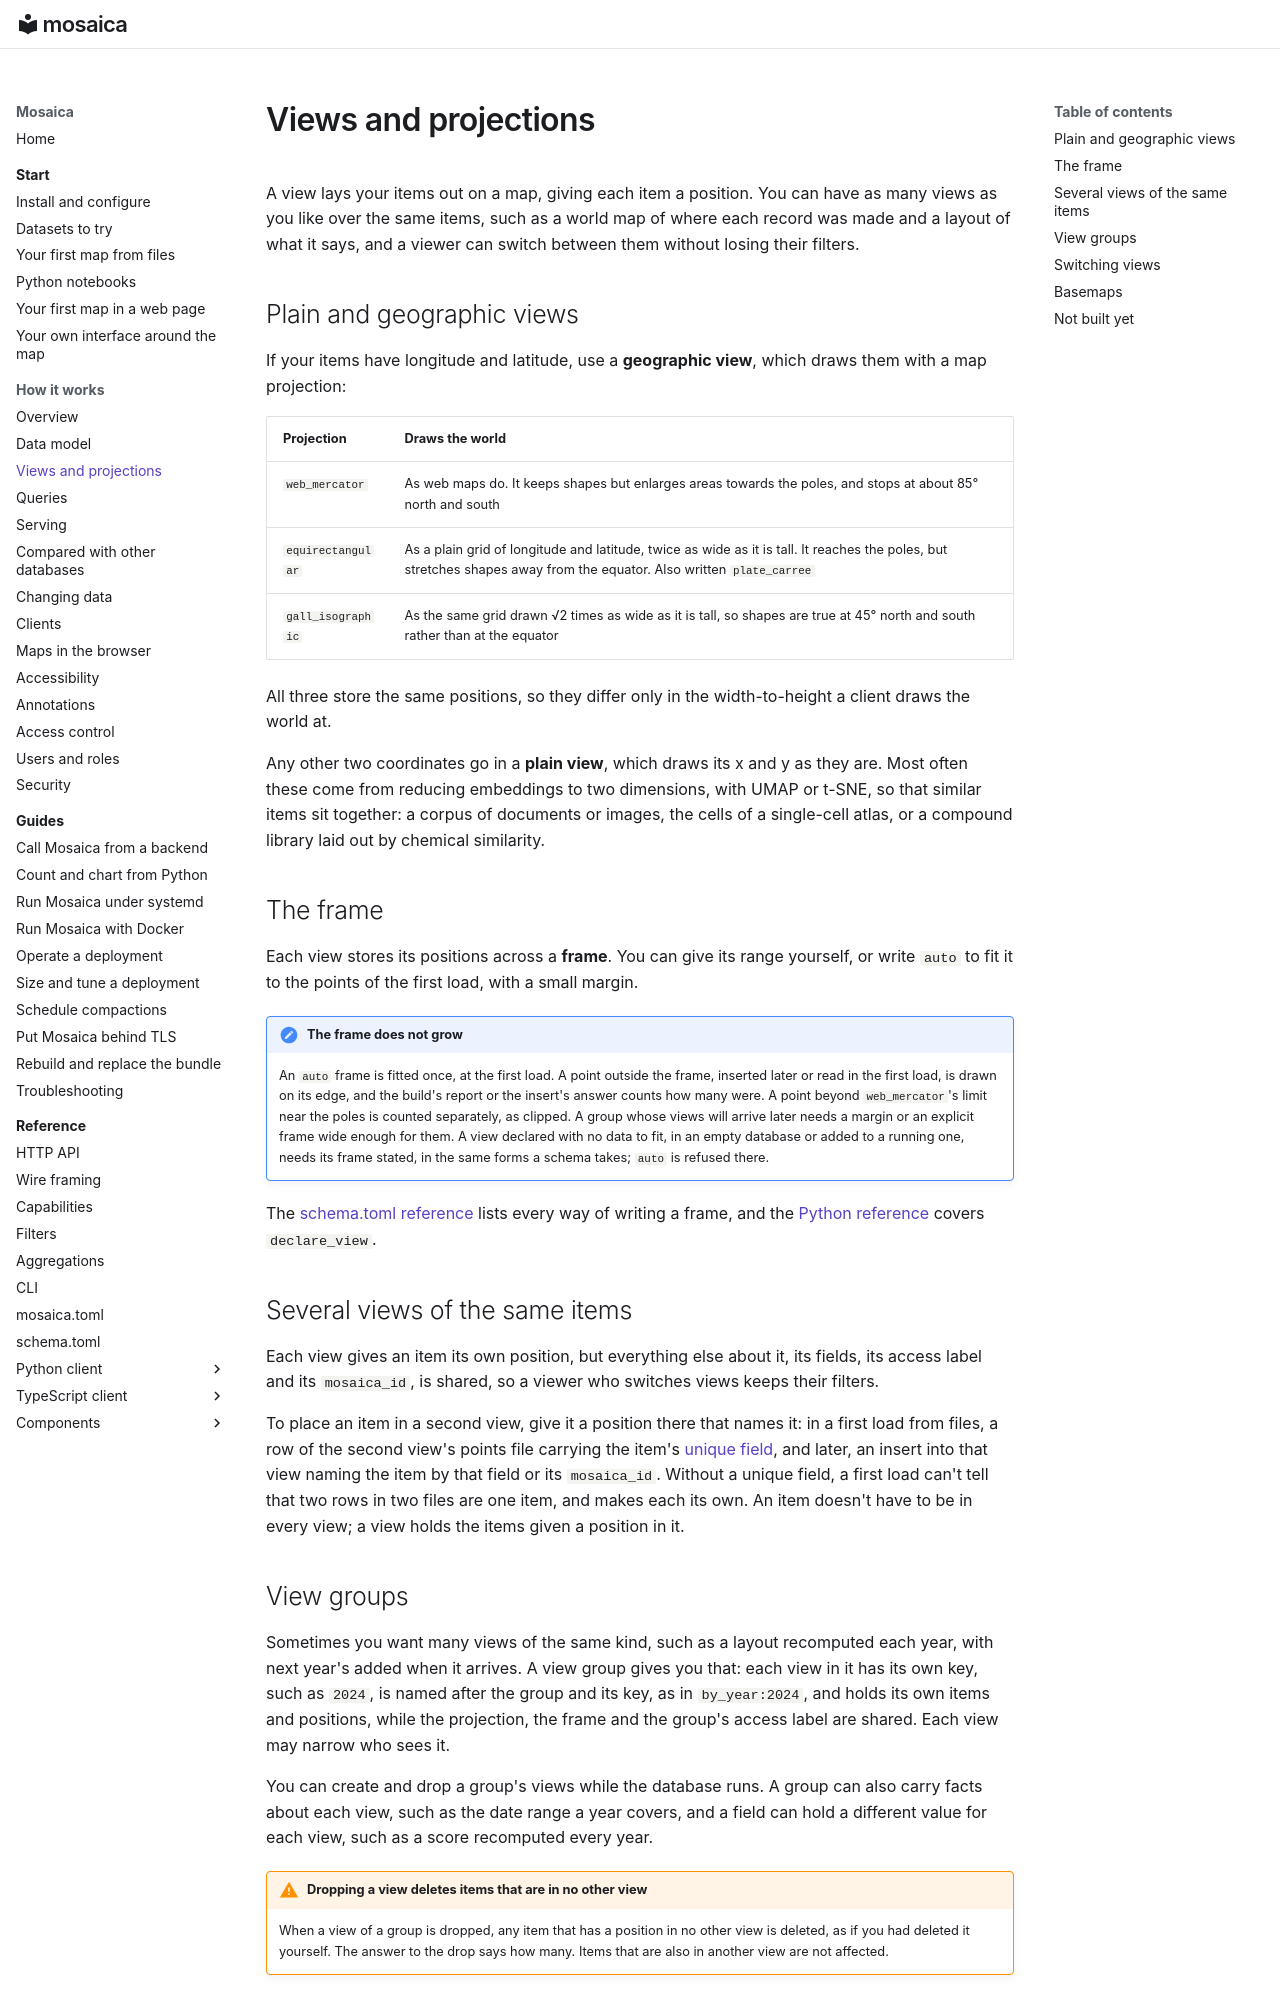

repository: mosaicadb/mosaica · page: system/views/index.html · generator: mkdocs

# Views and projections

A view lays your items out on a map, giving each item a position. You can have as many views as you like over the same items, such as a world map of where each record was made and a layout of what it says, and a viewer can switch between them without losing their filters.

## Plain and geographic views

If your items have longitude and latitude, use a **geographic view**, which draws them with a map projection:

| Projection | Draws the world |
|---|---|
| `web_mercator` | As web maps do. It keeps shapes but enlarges areas towards the poles, and stops at about 85° north and south |
| `equirectangular` | As a plain grid of longitude and latitude, twice as wide as it is tall. It reaches the poles, but stretches shapes away from the equator. Also written `plate_carree` |
| `gall_isographic` | As the same grid drawn √2 times as wide as it is tall, so shapes are true at 45° north and south rather than at the equator |

All three store the same positions, so they differ only in the width-to-height a client draws the world at.

Any other two coordinates go in a **plain view**, which draws its x and y as they are. Most often these come from reducing embeddings to two dimensions, with UMAP or t-SNE, so that similar items sit together: a corpus of documents or images, the cells of a single-cell atlas, or a compound library laid out by chemical similarity.

## The frame

Each view stores its positions across a **frame**. You can give its range yourself, or write `auto` to fit it to the points of the first load, with a small margin.

!!! note "The frame does not grow"
    An `auto` frame is fitted once, at the first load. A point outside the frame, inserted later or read in the first load, is drawn on its edge, and the build's report or the insert's answer counts how many were. A point beyond `web_mercator`'s limit near the poles is counted separately, as clipped. A group whose views will arrive later needs a margin or an explicit frame wide enough for them. A view declared with no data to fit, in an empty database or added to a running one, needs its frame stated, in the same forms a schema takes; `auto` is refused there.

The [schema.toml reference](../reference/schema-toml.md#viewextent) lists every way of writing a frame, and the [Python reference](../reference/python/index.md) covers `declare_view`.

## Several views of the same items

Each view gives an item its own position, but everything else about it, its fields, its access label and its `mosaica_id`, is shared, so a viewer who switches views keeps their filters.

To place an item in a second view, give it a position there that names it: in a first load from files, a row of the second view's points file carrying the item's [unique field](data-model.md#naming-an-item), and later, an insert into that view naming the item by that field or its `mosaica_id`. Without a unique field, a first load can't tell that two rows in two files are one item, and makes each its own. An item doesn't have to be in every view; a view holds the items given a position in it.

## View groups

Sometimes you want many views of the same kind, such as a layout recomputed each year, with next year's added when it arrives. A view group gives you that: each view in it has its own key, such as `2024`, is named after the group and its key, as in `by_year:2024`, and holds its own items and positions, while the projection, the frame and the group's access label are shared. Each view may narrow who sees it.

You can create and drop a group's views while the database runs. A group can also carry facts about each view, such as the date range a year covers, and a field can hold a different value for each view, such as a score recomputed every year.

!!! warning "Dropping a view deletes items that are in no other view"
    When a view of a group is dropped, any item that has a position in no other view is deleted, as if you had deleted it yourself. The answer to the drop says how many. Items that are also in another view are not affected.
